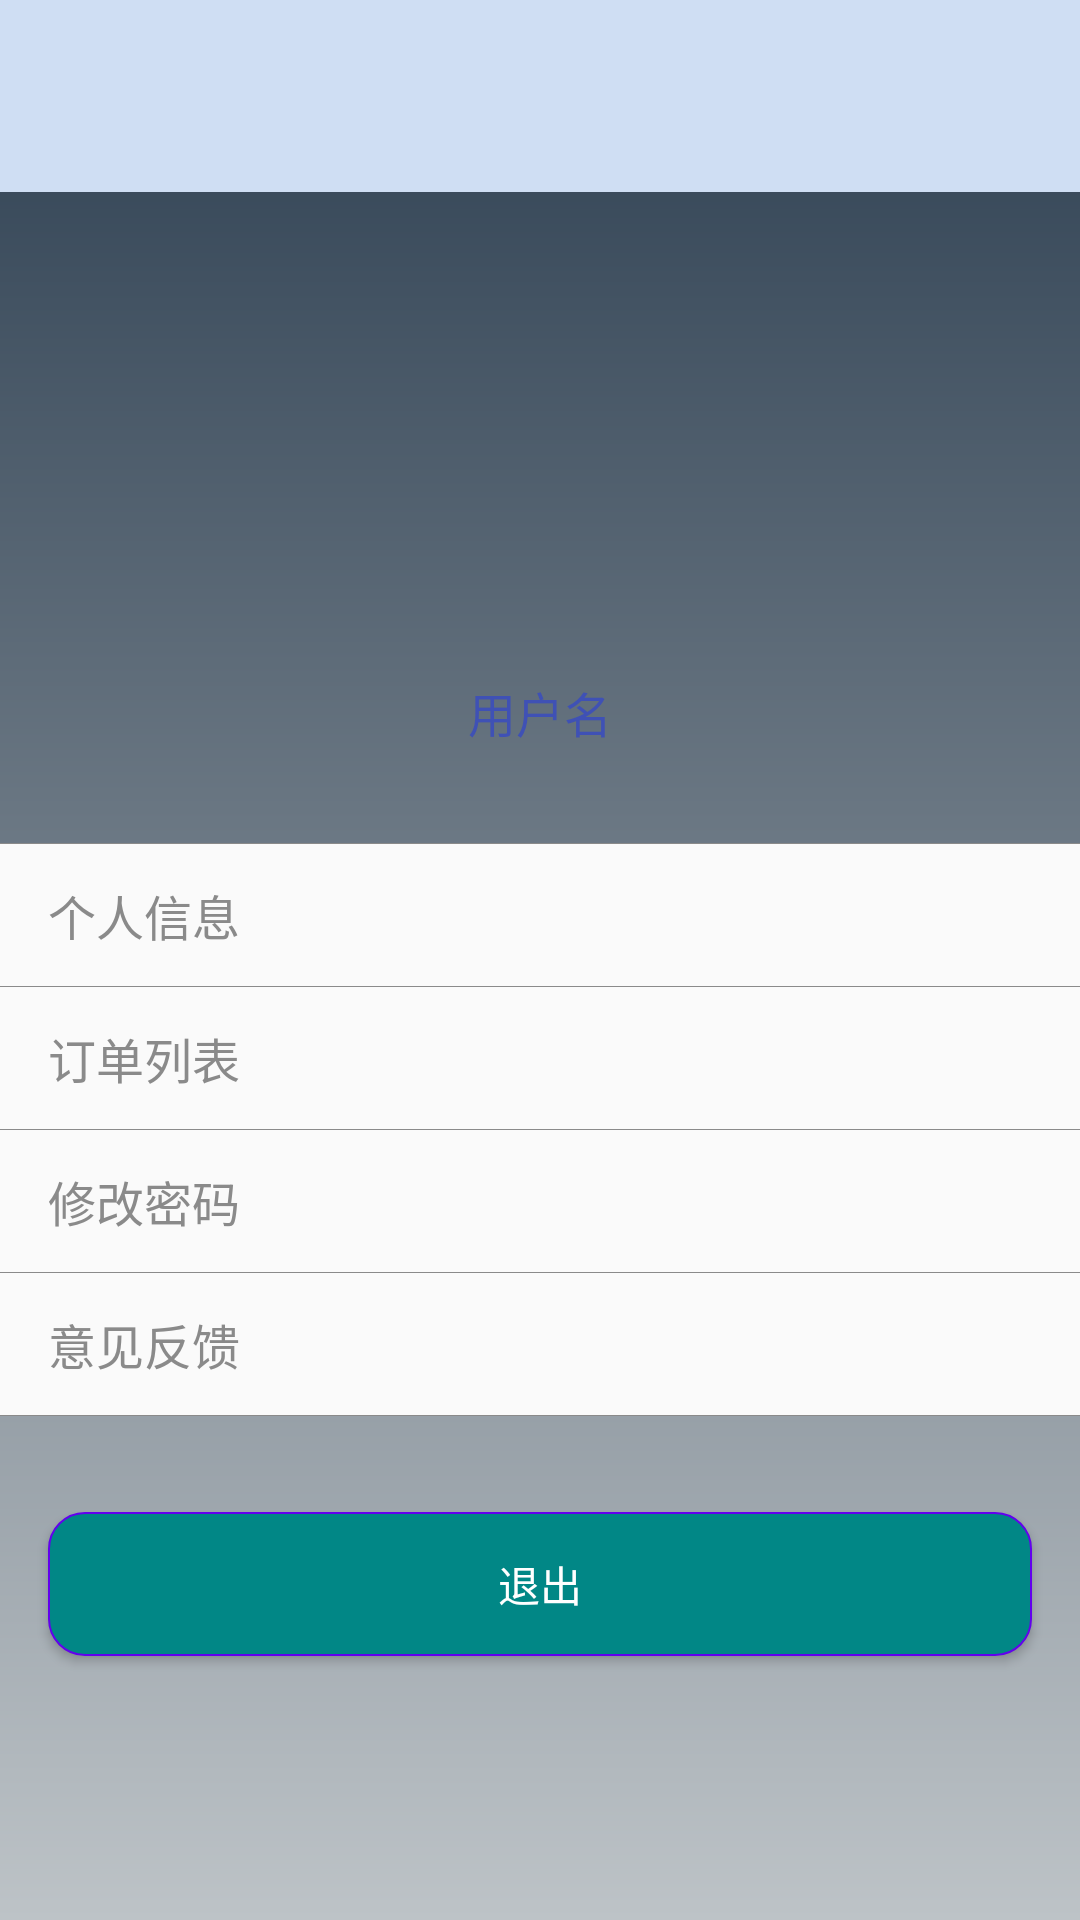

Produce the Android XML layout that renders to this screen, including the resource entries it uses.
<!-- AndroidManifest.xml: application theme Theme.SmartGuangzhou -->
<!-- res/layout/fragment_personal.xml -->
<?xml version="1.0" encoding="utf-8"?>
<androidx.constraintlayout.widget.ConstraintLayout xmlns:android="http://schemas.android.com/apk/res/android"
    xmlns:tools="http://schemas.android.com/tools"
    android:id="@+id/personalbg"
    android:layout_width="match_parent"
    android:layout_height="match_parent"
    android:background="@drawable/gr_bg"
    xmlns:app="http://schemas.android.com/apk/res-auto"
    tools:context=".fragment.personal">

    <include
        android:id="@+id/include"
        layout="@layout/custom_toolbar"
        app:layout_constraintEnd_toEndOf="parent"
        app:layout_constraintHorizontal_bias="0.0"
        app:layout_constraintStart_toStartOf="parent"
        app:layout_constraintTop_toTopOf="parent" />

    <LinearLayout
        android:layout_width="match_parent"
        android:layout_height="0dp"
        android:gravity="center"
        android:orientation="vertical"
        app:layout_constraintBottom_toBottomOf="parent"
        app:layout_constraintEnd_toEndOf="parent"
        app:layout_constraintStart_toStartOf="parent"
        app:layout_constraintTop_toBottomOf="@+id/include">

        <ImageView
            android:id="@+id/img_usericon"
            android:layout_width="70dp"
            android:layout_height="70dp"
            android:scaleType="centerInside"
            android:src="@drawable/personicon" />

        <TextView
            android:id="@+id/tv_username"
            android:layout_width="wrap_content"
            android:layout_height="wrap_content"
            android:layout_marginTop="4dp"
            android:text="用户名"
            android:textColor="#3F51B5"
            android:textSize="16sp"
            tools:text="用户名" />

        <LinearLayout
            android:layout_width="match_parent"
            android:layout_height="wrap_content"
            android:layout_marginTop="32dp"
            android:background="@drawable/linearlayout_bg"
            android:divider="#8a8a8a"
            android:orientation="vertical"
            android:showDividers="middle">

            <TextView
                android:id="@+id/tv_personalinfo"
                android:layout_width="match_parent"
                android:layout_height="48dp"
                android:gravity="center_vertical"
                android:paddingStart="16dp"
                android:paddingEnd="16dp"
                android:text="个人信息"
                android:textColor="#8a8a8a"
                android:textSize="16dp" />

            <TextView
                android:id="@+id/tv_orderlist"
                android:layout_width="match_parent"
                android:layout_height="48dp"

                android:gravity="center_vertical"
                android:paddingStart="16dp"
                android:paddingEnd="16dp"
                android:text="订单列表"
                android:textColor="#8a8a8a"
                android:textSize="16dp" />

            <TextView
                android:id="@+id/tv_changepass"
                android:layout_width="match_parent"
                android:layout_height="48dp"

                android:gravity="center_vertical"
                android:paddingStart="16dp"
                android:paddingEnd="16dp"
                android:text="修改密码"
                android:textColor="#8a8a8a"
                android:textSize="16dp" />

            <TextView
                android:id="@+id/tv_feedback"
                android:layout_width="match_parent"
                android:layout_height="48dp"

                android:gravity="center_vertical"
                android:paddingStart="16dp"
                android:paddingEnd="16dp"
                android:text="意见反馈"
                android:textColor="#8a8a8a"
                android:textSize="16dp" />

        </LinearLayout>


        <Button
            android:id="@+id/exit"
            android:layout_width="match_parent"
            android:layout_height="wrap_content"
            android:layout_gravity="center|bottom"
            android:layout_marginStart="16dp"
            android:layout_marginTop="32dp"
            android:layout_marginEnd="16dp"
            android:background="@drawable/login_bt"
            android:text="退出"

            android:textColor="#ffffff" />

    </LinearLayout>
</androidx.constraintlayout.widget.ConstraintLayout>
<!-- res/layout/custom_toolbar.xml (included above) -->
<androidx.appcompat.widget.Toolbar xmlns:android="http://schemas.android.com/apk/res/android"
    xmlns:app="http://schemas.android.com/apk/res-auto"
    android:id="@+id/toolbar"
    android:layout_width="match_parent"
    android:layout_height="?attr/actionBarSize"
    android:background="#CFDEF3"
    android:elevation="4dp"
    android:theme="@style/ThemeOverlay.AppCompat.ActionBar">

    <TextView
        android:id="@+id/toolbar_title"
        android:layout_width="match_parent"
        android:layout_height="wrap_content"
        android:gravity="center"
        android:textAppearance="@style/TextAppearance.Widget.AppCompat.Toolbar.Title"
        android:textColor="#000"
        android:textSize="20sp" />

</androidx.appcompat.widget.Toolbar>
<!-- resources referenced by this layout -->
<resources>
  <!-- drawable gr_bg (drawable) -->
  <shape xmlns:android="http://schemas.android.com/apk/res/android">
      <gradient
          android:startColor="#2c3e50"
          android:angle="80"
          android:endColor="#bdc3c7"/>
  </shape>
  <!-- drawable linearlayout_bg (drawable) -->
  <?xml version="1.0" encoding="UTF-8"?>
  <layer-list xmlns:android="http://schemas.android.com/apk/res/android" >
  
      <item>
          <shape>
              <solid android:color="#8a8a8a" />
          </shape>
      </item>
      
      <item
          android:top="1px"
          android:bottom="1px">
          <shape>
              <solid android:color="#fafafa" />
          </shape>
      </item>
  </layer-list>
  <!-- drawable login_bt (drawable) -->
  <?xml version="1.0" encoding="utf-8"?>
  <shape xmlns:android="http://schemas.android.com/apk/res/android">
      
      <corners android:radius="12dp"/>
      
      <solid android:color="@color/teal_900"/>
      
      <stroke android:color="@color/purple_500" android:width="0.5dp"/>
  </shape>
  <style name="Theme.SmartGuangzhou" parent="Base.Theme.SmartGuangzhou" />
  <color name="teal_900">#FF018786</color>
  <color name="purple_500">#FF6200EE</color>
  <style name="Base.Theme.SmartGuangzhou" parent="Theme.Material3.DayNight.NoActionBar">
          
          
      </style>
</resources>
